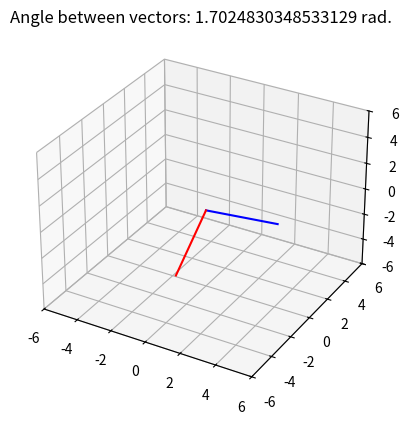

This figure's Python source:
# -*- coding: utf-8 -*-
# Auto-generated from 'LA_vectors_dotprodGeometry.ipynb' on 2025-08-08T15:22:58
# Source: code cells extracted; markdown preserved as comments.

# %% [markdown]
# #     COURSE: Linear algebra: theory and implementation
# ##    SECTION: Vectors
# ###      VIDEO: The dot product from a geometric perspective
# 
# [redacted]
# ##### Course url: https://www.udemy.com/course/linear-algebra-theory-and-implementation/?couponCode=202110

# In [ ]
import numpy as np
import matplotlib.pyplot as plt

# In [ ]

# two vectors
v1 = np.array([ 2,  4, -3 ])
v2 = np.array([ 0, -3, -3 ])

# compute the angle (radians) between two vectors
ang = np.arccos( np.dot(v1,v2) / (np.linalg.norm(v1)*np.linalg.norm(v2)) )


# draw them
fig = plt.figure()
# ax = fig.add_subplot(projection='3d')
ax = plt.axes(projection = '3d')
ax.plot([0, v1[0]],[0, v1[1]],[0, v1[2]],'b')
ax.plot([0, v2[0]],[0, v2[1]],[0, v2[2]],'r')

plt.axis((-6, 6, -6, 6, -6, 6))
plt.title('Angle between vectors: %s rad.' %ang)
plt.show()

# In [ ]
## equivalence of algebraic and geometric dot product formulas

# two vectors
v1 = np.array([ 2,  4, -3 ])
v2 = np.array([ 0, -3, -3 ])


# algebraic
dp_a = np.dot( v1,v2 )

# geometric
dp_g = np.linalg.norm(v1)*np.linalg.norm(v2)*np.cos(ang)

# print dot product to command
print(dp_a)
print(dp_g)

# In [ ]

